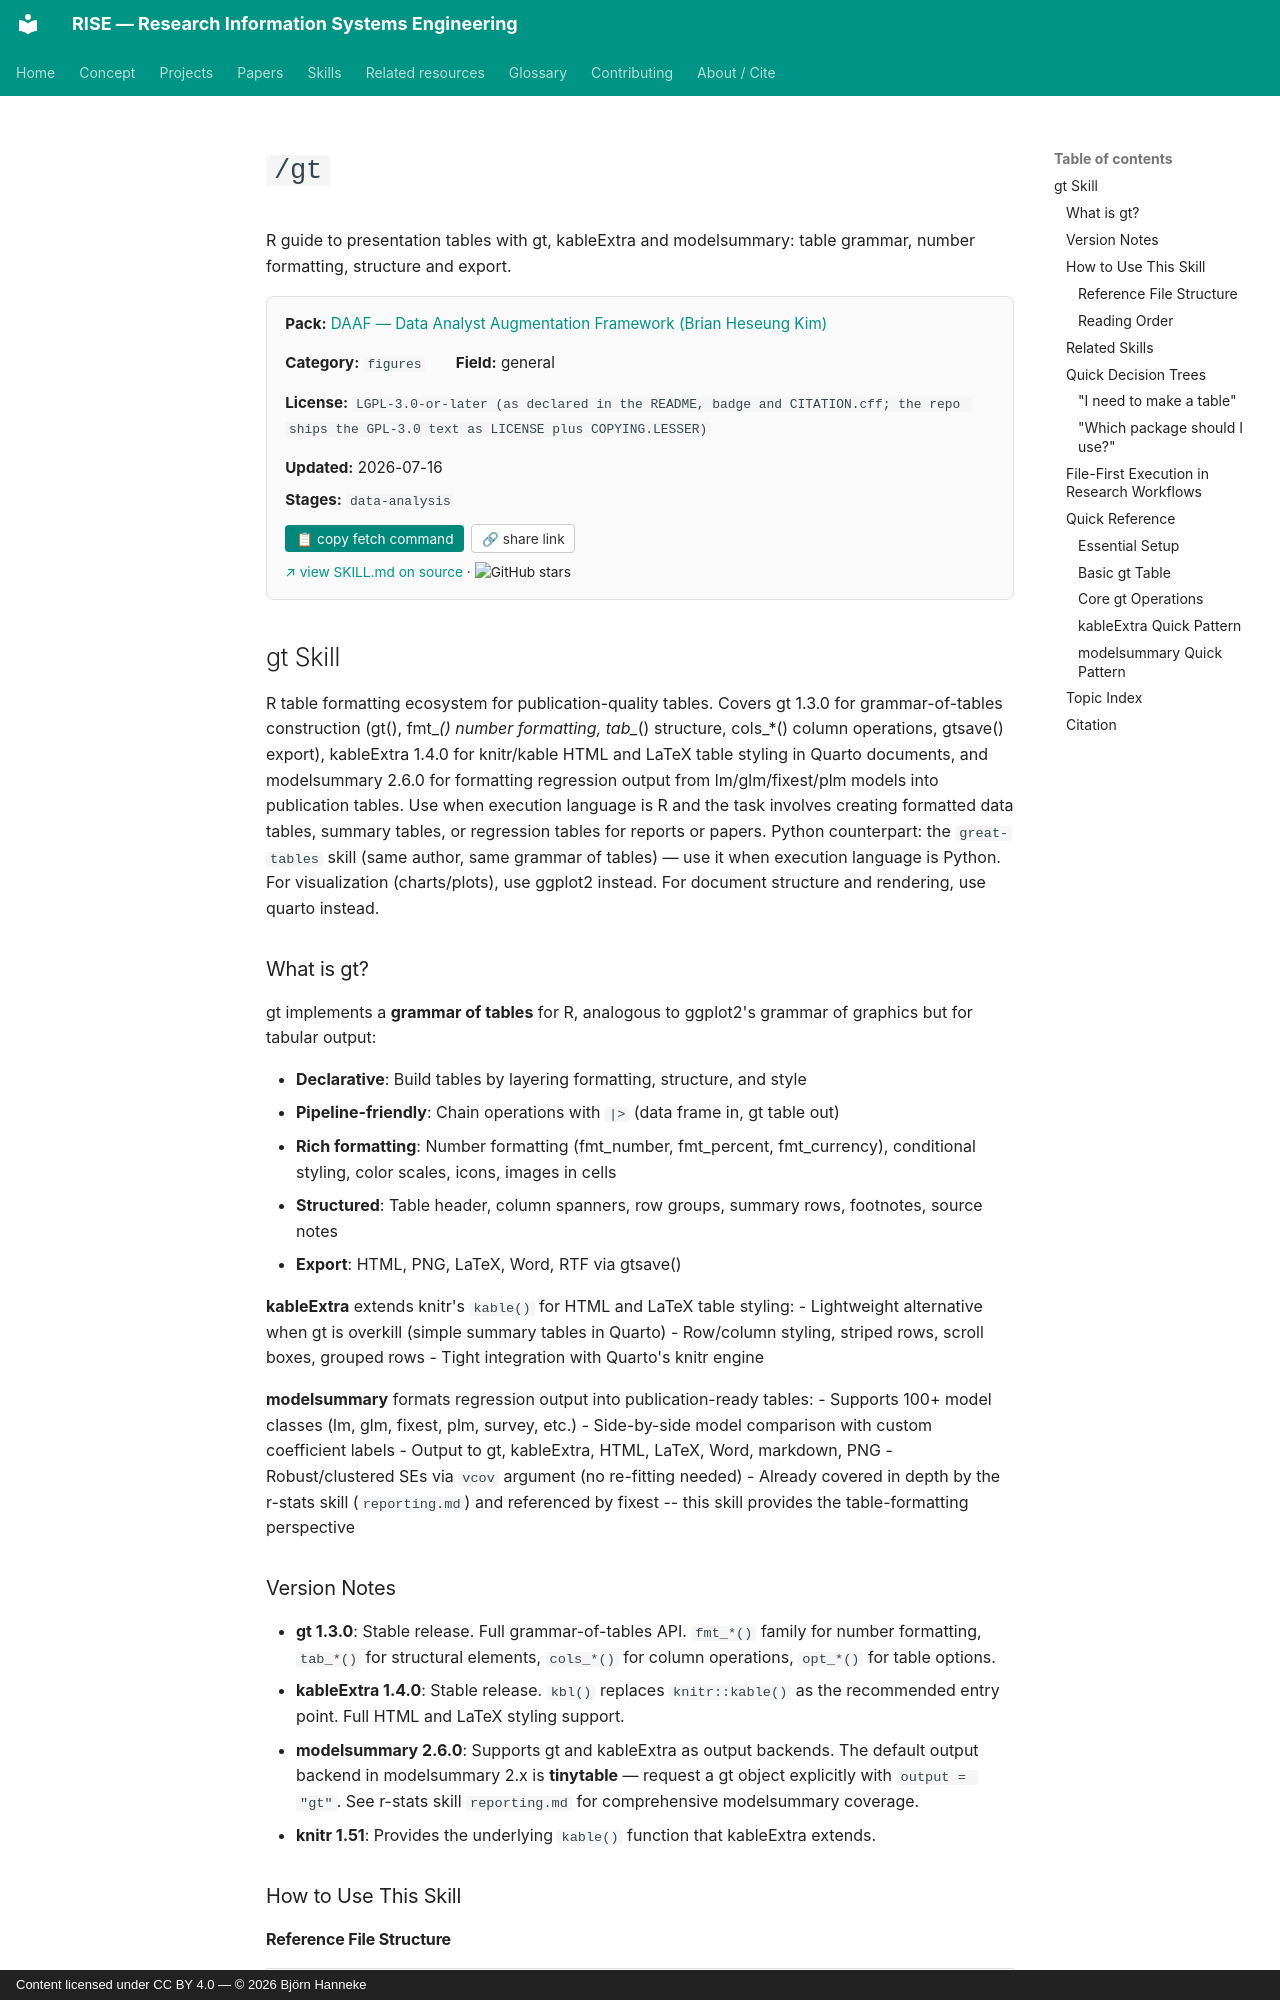

repository: bhanneke/RISE · page: skills/daaf/gt/index.html · generator: mkdocs · copyright: Content licensed under CC BY 4.0 — © 2026 Björn Hanneke

<!-- DO NOT EDIT — auto-copied from skills/daaf/details/gt.md -->

# `/gt`

R guide to presentation tables with gt, kableExtra and modelsummary: table grammar, number formatting, structure and export.

<div class="skill-card" style="background:#fafafa; border:1px solid #e0e0e0; border-radius:8px; padding:1em 1.2em; margin:1em 0 1.5em; font-size:0.95em;"><div style="display:flex; flex-wrap:wrap; gap:1em 2em; align-items:baseline;"><div><b>Pack:</b> <a href="../daaf/">DAAF — Data Analyst Augmentation Framework (Brian Heseung Kim)</a></div><div><b>Category:</b> <code>figures</code></div><div><b>Field:</b> general</div><div><b>License:</b> <code>LGPL-3.0-or-later (as declared in the README, badge and CITATION.cff; the repo ships the GPL-3.0 text as LICENSE plus COPYING.LESSER)</code></div><div><b>Updated:</b> 2026-07-16</div></div><div style="margin-top:0.5em;"><b>Stages:</b> <code>data-analysis</code></div><div style="margin-top:0.8em;"><button onclick="navigator.clipboard.writeText(`gh api repos/DAAF-Contribution-Community/daaf/contents/.claude/skills/gt/SKILL.md --jq .content | base64 -d`); this.textContent=&apos;&#x2713; copied&apos;;" style="background:#00897b; color:white; border:none; padding:0.4em 0.8em; border-radius:4px; cursor:pointer; font-size:0.9em; margin-right:0.5em;">&#128203; copy fetch command</button><button onclick="navigator.clipboard.writeText(&apos;https://bhanneke.github.io/RISE/skills/daaf/gt/&apos;); this.textContent=&apos;&#x2713; copied&apos;;" style="background:#fff; color:#333; border:1px solid #ccc; padding:0.4em 0.7em; border-radius:4px; cursor:pointer; font-size:0.9em;">&#128279; share link</button></div><div style="margin-top:0.6em; font-size:0.9em;"><a href="https://github.com/DAAF-Contribution-Community/daaf/blob/main/.claude/skills/gt/SKILL.md" target="_blank" rel="noopener">&#8599; view SKILL.md on source</a> &middot; <img src="https://img.shields.io/github/stars/DAAF-Contribution-Community/daaf?style=flat" alt="GitHub stars" style="vertical-align:middle;"></div></div>

## gt Skill

R table formatting ecosystem for publication-quality tables. Covers gt 1.3.0 for
grammar-of-tables construction (gt(), fmt_*() number formatting, tab_*() structure,
cols_*() column operations, gtsave() export), kableExtra 1.4.0 for knitr/kable
HTML and LaTeX table styling in Quarto documents, and modelsummary 2.6.0 for
formatting regression output from lm/glm/fixest/plm models into publication tables.
Use when execution language is R and the task involves creating formatted data
tables, summary tables, or regression tables for reports or papers. Python
counterpart: the `great-tables` skill (same author, same grammar of tables) —
use it when execution language is Python. For visualization (charts/plots), use
ggplot2 instead. For document structure and rendering, use quarto instead.
